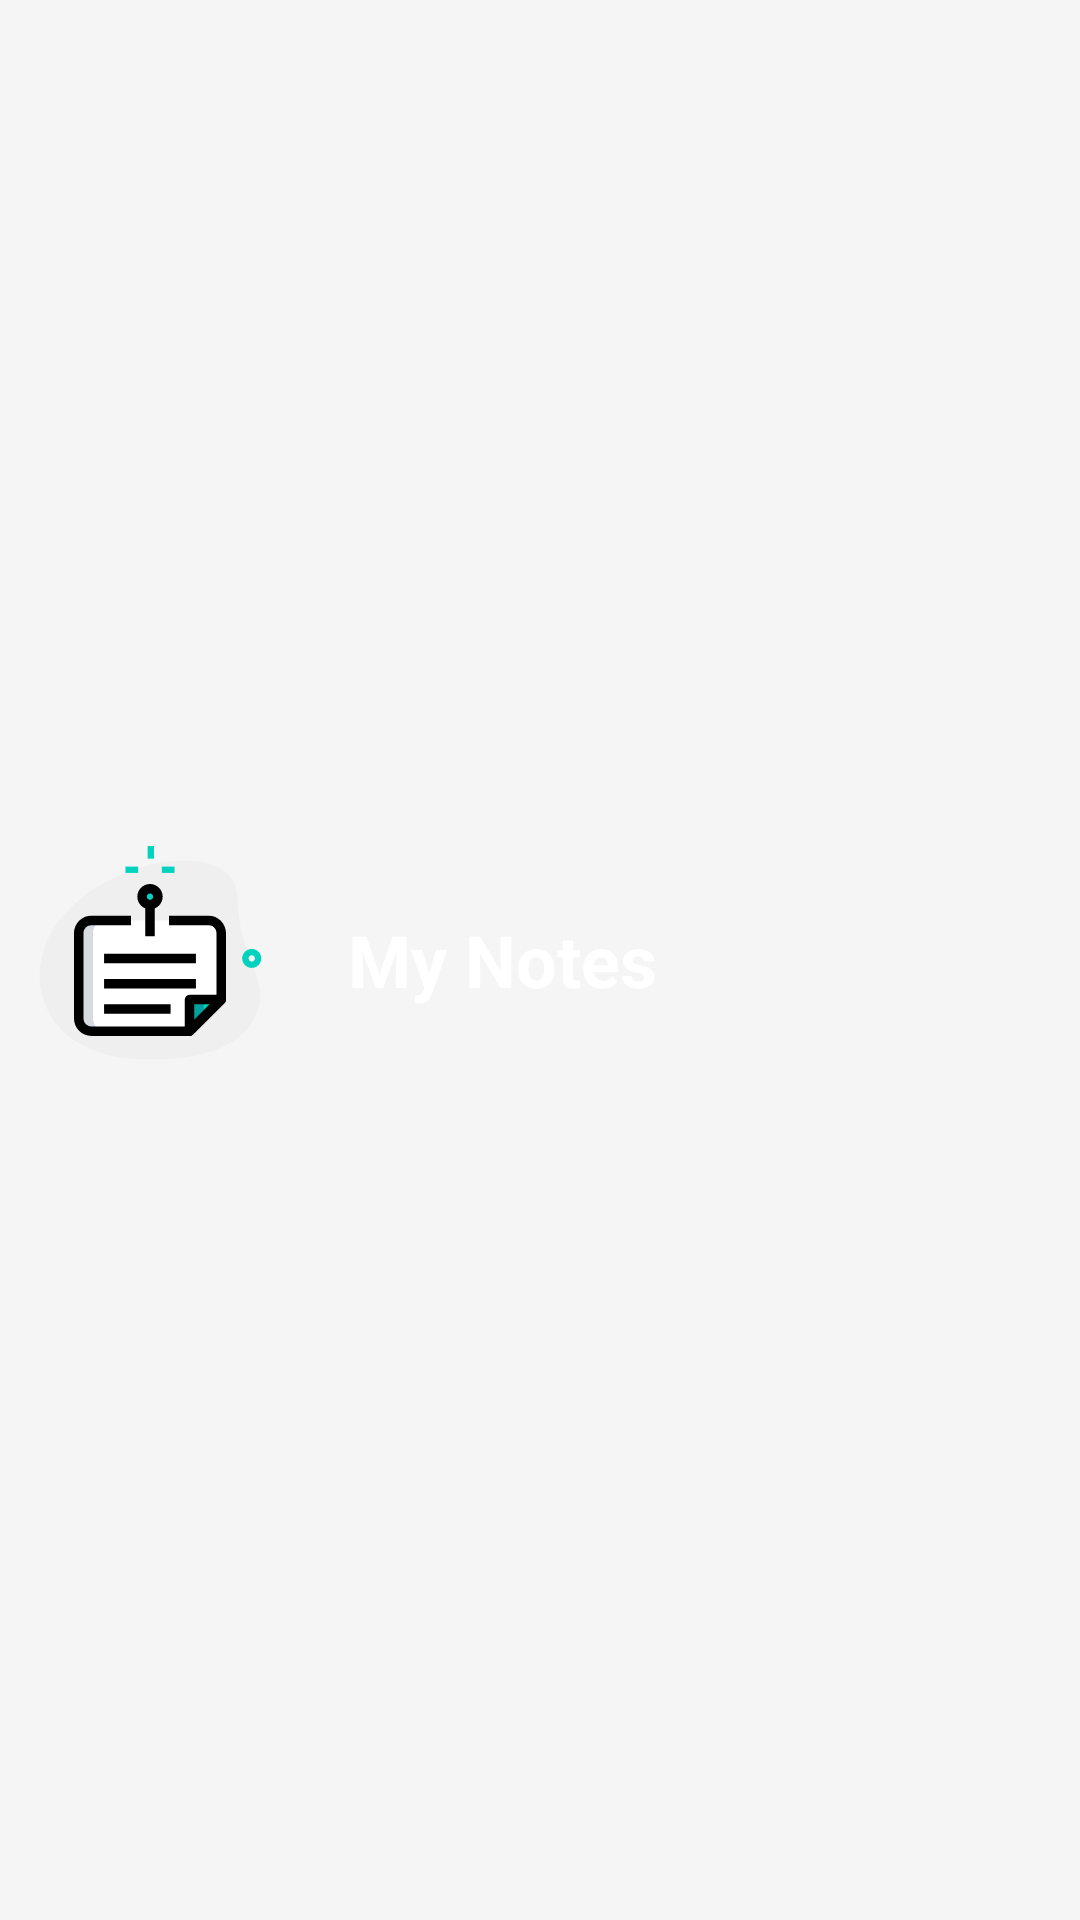

Write the Android layout XML for this screen, with the resource values it uses.
<!-- AndroidManifest.xml: application theme AppTheme -->
<!-- res/layout/drawer_header.xml -->
<?xml version="1.0" encoding="utf-8"?>
<LinearLayout
    xmlns:android="http://schemas.android.com/apk/res/android"
    xmlns:app="http://schemas.android.com/apk/res-auto"
    xmlns:tools="http://schemas.android.com/tools"
    android:layout_width="match_parent"
    android:layout_height="100dp"
    android:orientation="horizontal"
    tools:background="@color/dark_gray"
    >

    <ImageView
        android:id="@+id/app_icon"
        android:layout_width="100dp"
        android:layout_height="match_parent"
        android:src="@drawable/app_icon_drawer"
        android:padding="12dp"
        />

    <TextView
        android:id="@+id/app_name"
        android:layout_width="wrap_content"
        android:layout_height="match_parent"
        android:gravity="start|center"
        android:text="@string/app_name"
        android:paddingStart="16dp"
        android:paddingEnd="8dp"
        android:textColor="@color/white"
        android:textSize="24sp"
        android:textStyle="bold"
        />
</LinearLayout>
<!-- resources referenced by this layout -->
<resources>
  <color name="dark_gray">#333333</color>
  <color name="white">#FFFFFF</color>
  <!-- drawable app_icon_drawer: vector/xml drawable (drawable, 2838 chars, omitted) -->
  <string name="app_name">My Notes</string>
  <style name="AppTheme" parent="Theme.MaterialComponents.DayNight.NoActionBar">
          
          <item name="colorPrimary">@color/colorPrimary</item>
          <item name="colorPrimaryVariant">@color/colorPrimaryVariant</item>
          <item name="colorOnPrimary">@color/white</item>
          
          <item name="colorSecondary">@color/colorSecondary</item>
          <item name="colorSecondaryVariant">@color/colorSecondaryVariant</item>
          <item name="colorOnSecondary">@color/white</item>
          
          <item name="android:statusBarColor" tools:targetApi="l">?attr/colorPrimaryVariant</item>
          <item name="android:colorBackground">@color/background_gray</item>
          <item name="android:navigationBarColor">?android:colorBackground</item>
      </style>
  <color name="colorPrimary">#08A5AF</color>
  <color name="colorPrimaryVariant">#007680</color>
  <color name="colorSecondary">#5bd7e1</color>
  <color name="colorSecondaryVariant">#08a5af</color>
  <color name="background_gray">#F6F5F5</color>
</resources>
